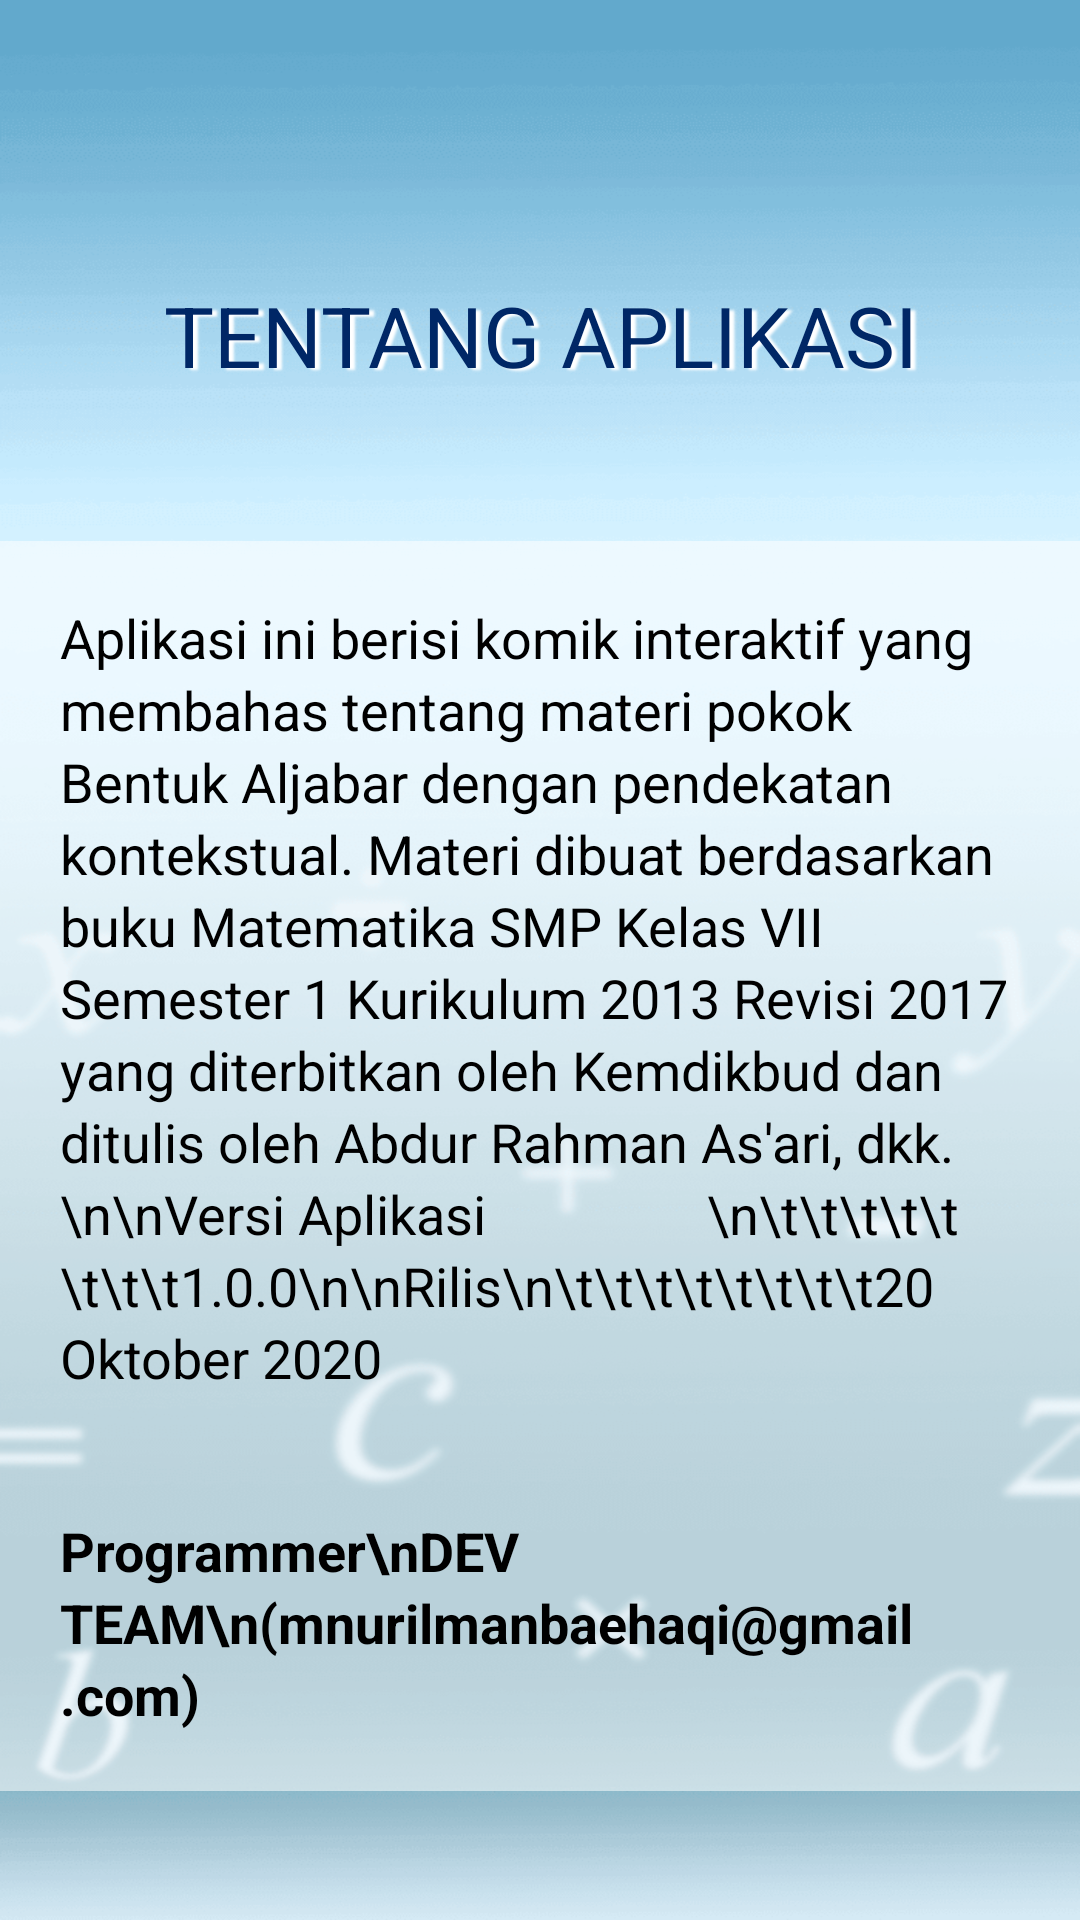

Reconstruct the res/layout file that produces this screen, plus the resources it refers to.
<!-- AndroidManifest.xml: application theme AppTheme -->
<!-- res/layout/activity_info.xml -->
<?xml version="1.0" encoding="utf-8"?>
<androidx.constraintlayout.widget.ConstraintLayout xmlns:android="http://schemas.android.com/apk/res/android"
    xmlns:app="http://schemas.android.com/apk/res-auto"
    xmlns:tools="http://schemas.android.com/tools"
    android:layout_width="match_parent"
    android:layout_height="match_parent"
    android:background="@drawable/background_menu"
    tools:context=".menu.InfoActivity">

    <LinearLayout
        android:layout_width="match_parent"
        android:layout_height="wrap_content"
        android:orientation="vertical"
        app:layout_constraintBottom_toBottomOf="parent"
        app:layout_constraintEnd_toEndOf="parent"
        app:layout_constraintStart_toStartOf="parent"
        app:layout_constraintTop_toTopOf="parent">

        <TextView
            style="@style/Title"
            android:layout_width="match_parent"
            android:layout_height="wrap_content"
            android:gravity="center"
            android:textColor="@color/blueDark"
            android:text="TENTANG APLIKASI" />

        <LinearLayout
            android:layout_width="match_parent"
            android:background="#8cffffff"
            android:layout_height="wrap_content" android:orientation="vertical">
            <TextView
                android:padding="20dp"
                android:layout_width="match_parent"
                android:layout_height="wrap_content"
                android:gravity="start"
                android:textAlignment="textStart"
                android:textColor="@color/black"
                android:lineSpacingExtra="3dp"
                android:textSize="18dp"
                android:text="Aplikasi ini berisi komik interaktif yang membahas tentang materi pokok Bentuk Aljabar dengan pendekatan kontekstual. Materi dibuat berdasarkan buku Matematika SMP Kelas VII Semester 1 Kurikulum 2013 Revisi 2017 yang diterbitkan oleh Kemdikbud dan ditulis oleh Abdur Rahman As'ari, dkk.\n\nVersi Aplikasi
                \n\t\t\t\t\t\t\t\t1.0.0\n\nRilis\n\t\t\t\t\t\t\t\t20 Oktober 2020"/>

            <TextView
                android:layout_width="match_parent"
                android:layout_height="wrap_content"
                android:textAlignment="textStart"
                android:lineSpacingExtra="3dp"
                android:textColor="@color/black"
                android:textStyle="bold"
                android:padding="20dp"
                android:textSize="18dp"
                android:text="Programmer\nDEV TEAM\n(mnurilmanbaehaqi@gmail.com)"
                >

            </TextView>
        </LinearLayout>


    </LinearLayout>

</androidx.constraintlayout.widget.ConstraintLayout>
<!-- resources referenced by this layout -->
<resources>
  <color name="black">#000000</color>
  <color name="blueDark">#002766</color>
  <!-- drawable background_menu: png bitmap (drawable, 90533 bytes) -->
  <style name="Title" parent="TextAppearance.AppCompat.Headline">
          <item name="fontFamily">@font/bauh93</item>
          <item name="android:textColor">@color/backgroundButton</item>
          <item name="strokeColor">@color/white</item>
          <item name="strokeWidth">30dp</item>
          <item name="android:shadowColor">@color/white</item>
          <item name="android:shadowDx">5</item>
          <item name="android:shadowDy">2</item>
          <item name="android:shadowRadius">1.6</item>
          <item name="android:textSize">28dp</item>
          <item name="android:layout_marginTop">50dp</item>
          <item name="android:layout_marginBottom">50dp</item>
      </style>
  <style name="AppTheme" parent="Theme.MaterialComponents.Light.NoActionBar">
          
          <item name="colorPrimary">@color/backgroundButton</item>
          <item name="colorPrimaryDark">@color/colorPrimaryDark</item>
          <item name="colorAccent">@color/colorAccent</item>
      </style>
  <color name="backgroundButton">#Ed8314</color>
  <color name="white">#ffffff</color>
  <color name="colorPrimaryDark">#00574B</color>
  <color name="colorAccent">#D81B60</color>
</resources>
